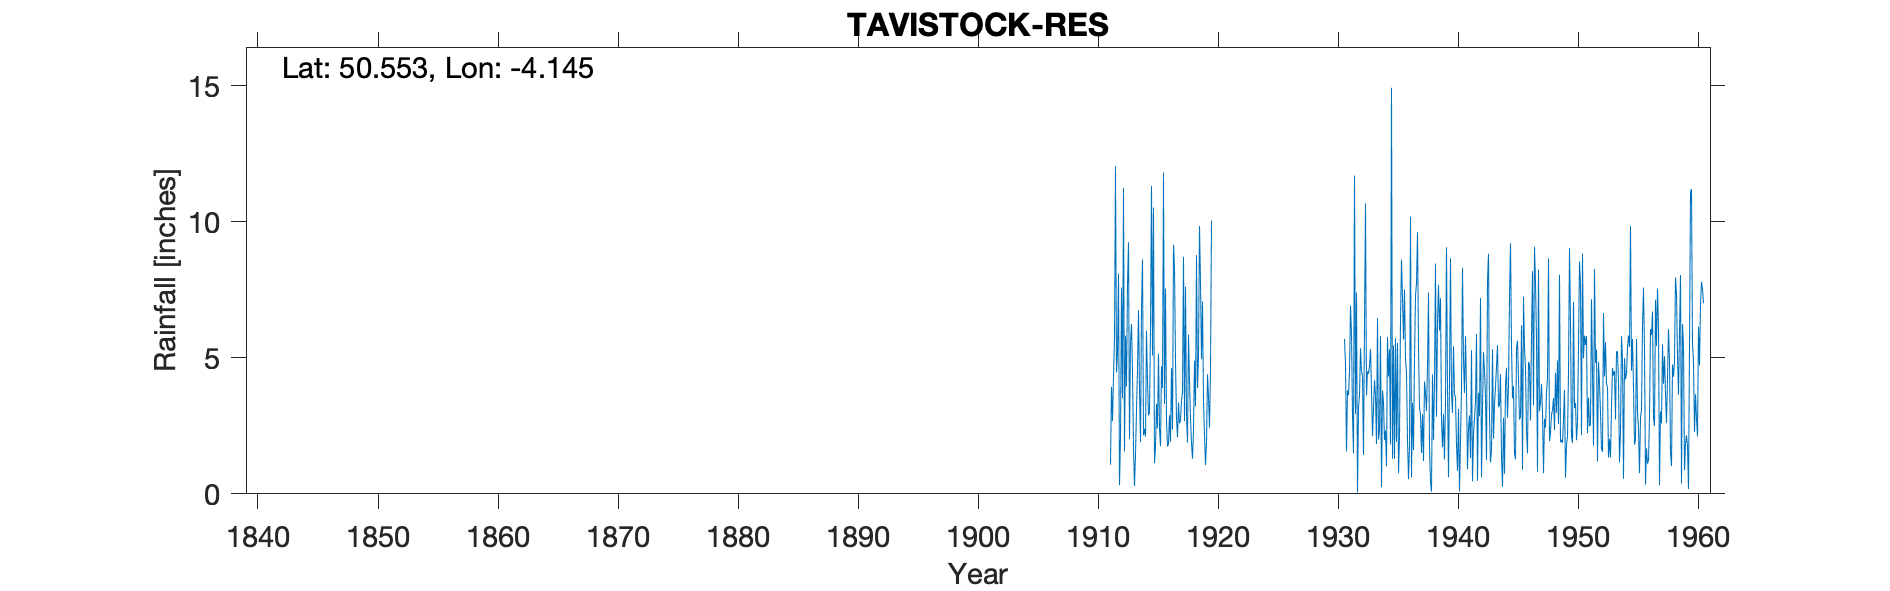

Data behind this chart, as committed beside it:
TAVISTOCK RES, , , , , , , , , , , , , , , , , , , , , , , 
Grid ref, SX481747, Long, -4.145, Lat, 50.55, Elevation, 457, ft, , , , , , , , , , , , , , , 
Station no, 1654, , , , , , , , , , , , , , , , , , , , , , 
, 1910, 1911, 1912, 1913, 1914, 1915, 1916, 1917, 1918, 1919, 1920, 1921, 1922, 1923, 1924, 1925, 1926, 1927, 1928, 1929, 1930, 1931, 1932
January, , , 4.46, 9.24, 1.9, 5.08, 3.3, 2.77, 5.85, 7.74, , , , , , , , , , , , 5.69, 7.4
February, , , 5.2, 2.01, 6.79, 10.52, 7.54, 2.07, 4.14, 4.95, , , , , , , , , , , , 4.75, 0.05
March, , , 8.09, 5.58, 8.61, 1.13, 2.69, 3.36, 2.78, 7.07, , , , , , , , , , , , 1.56, 3.17
April, , , 0.32, 6.24, 2.15, 1.72, 1.74, 2.59, 1.86, 3.38, , , , , , , , , , , , 3.8, 3.61
May, , , 2.1, 4.52, 2.39, 3.31, 1.83, 2.68, 1.29, 2.18, , , , , , , , , , , , 3.62, 5.35
June, , , 7.58, 1.67, 2.11, 2.4, 2.89, 3.43, 2.34, 1.06, , , , , , , , , , , , 4.49, 4.5
July, , 1.07, 3.51, 0.29, 5.99, 5.15, 1.91, 3.72, 4.89, 1.87, , , , , , , , , , , , 6.92, 4.36
August, , 3.93, 11.23, 1.44, 4.16, 2.38, 4.62, 8.71, 3.22, 4.39, , , , , , , , , , , , 5.89, 1.43
September, , 2.67, 1.56, 3.05, 2.88, 1.75, 2.36, 2.67, 8.77, 3.57, , , , , , , , , , , , 2.91, 6.23
October, , 4.29, 5.81, 4.56, 3, 4.68, 9.15, 7.61, 3.89, 2.43, , , , , , , , , , , , 1.48, 10.67
November, , 5.73, 3.94, 6.75, 6.05, 3.89, 8.3, 2.95, 5.05, 4.57, , , , , , , , , , , , 11.69, 3.61
December, , 12.03, 7.7, 3.89, 11.32, 11.81, 4.85, 1.88, 9.84, 10.04, , , , , , , , , , , , 2.94, 4.5
Total, , , 61.5, 49.24, 57.35, 53.82, 51.18, 44.44, 53.92, 53.25, , , , , , , , , , , , 55.74, 54.88
1920s to be added, , , , , , , , , , , , , , , , , , , , , , , 
